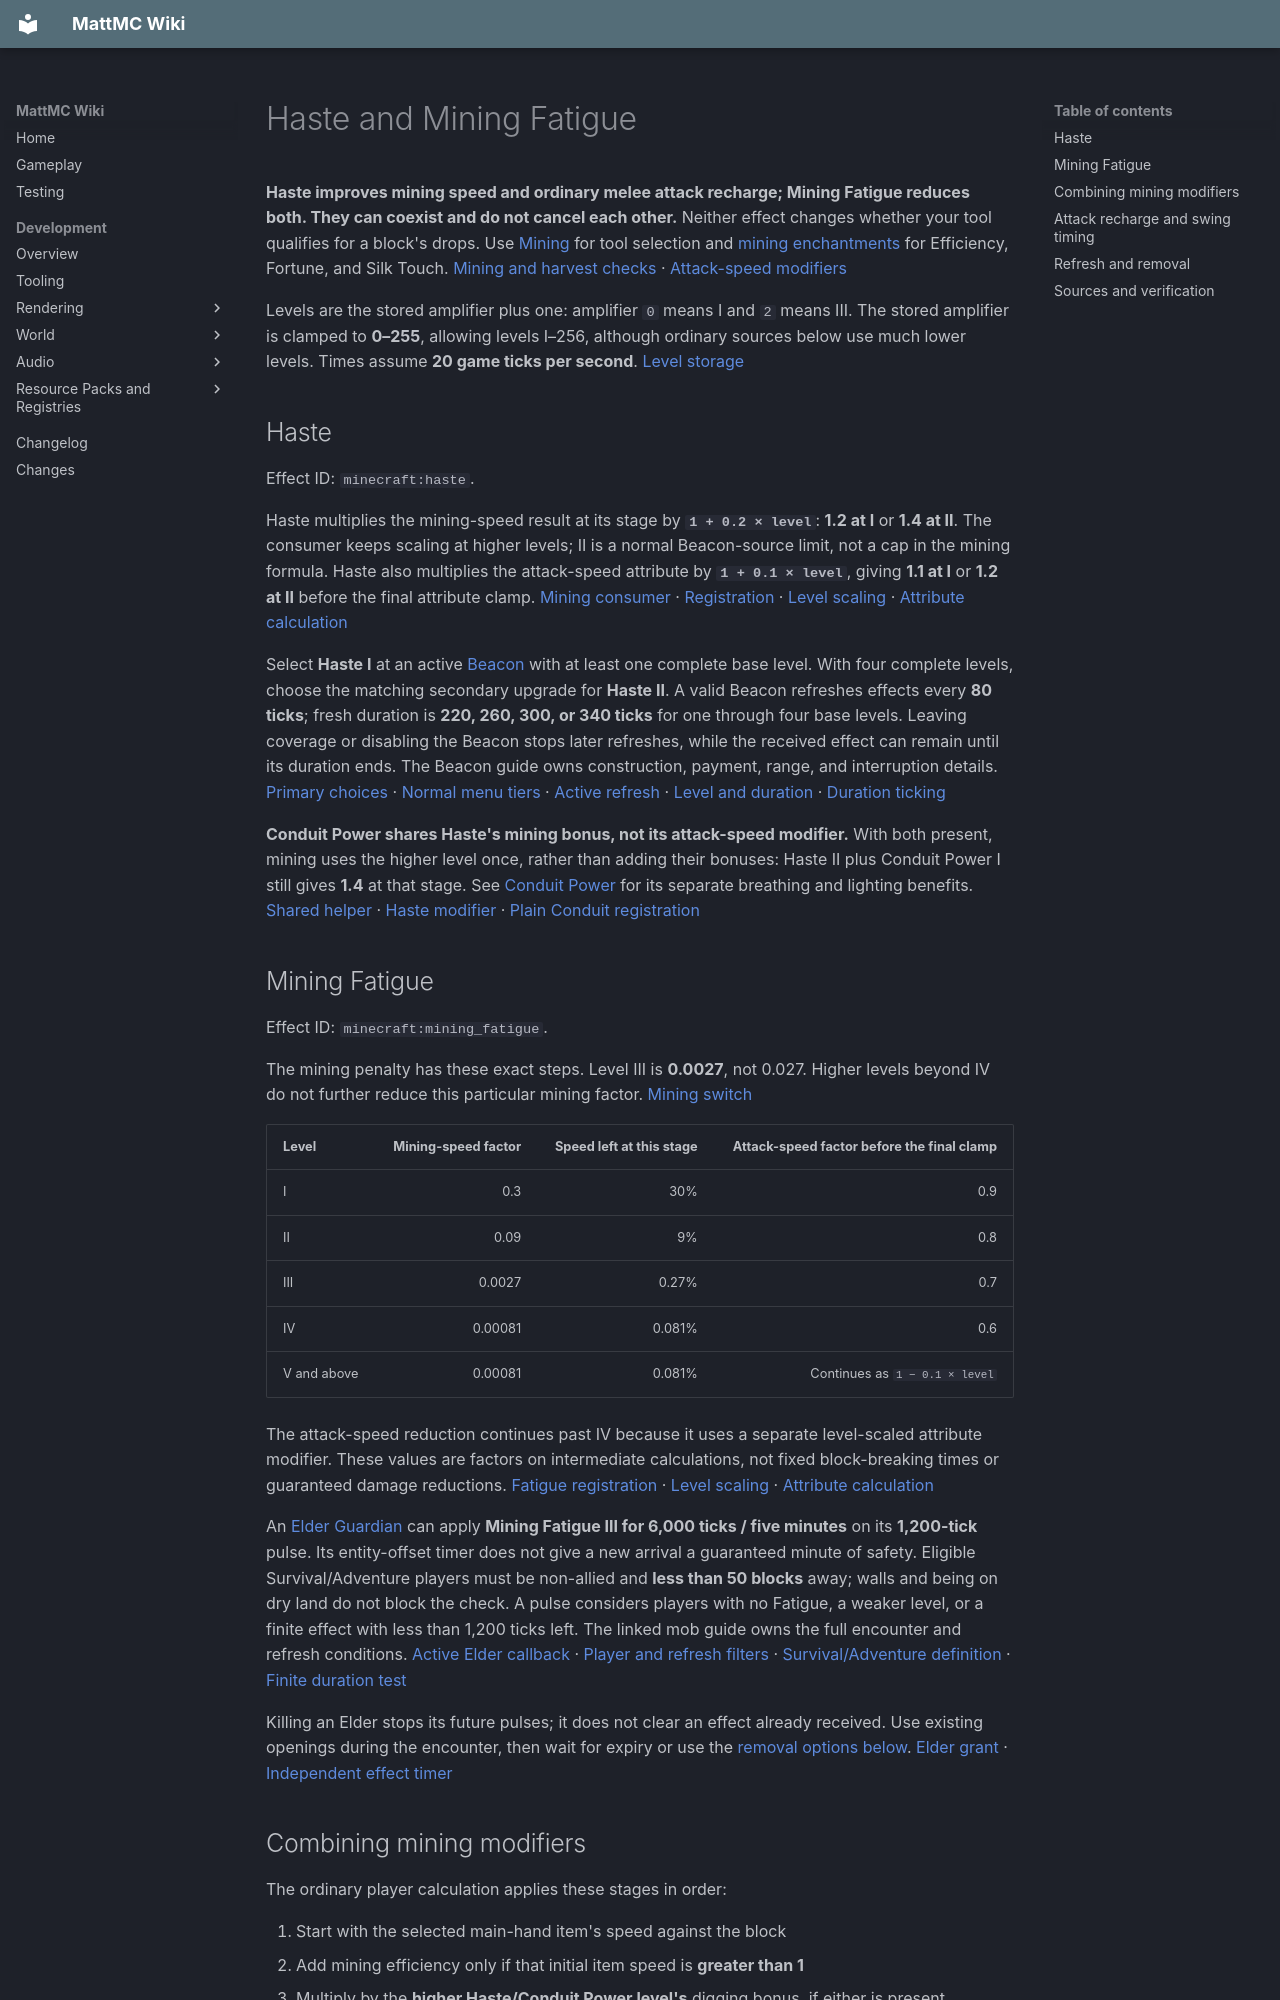

repository: HungLo2020/MattMC · page: gameplay/effects/MiningEffects/index.html · generator: mkdocs

# Haste and Mining Fatigue

**Haste improves mining speed and ordinary melee attack recharge; Mining Fatigue reduces both. They can coexist and do not cancel each other.** Neither effect changes whether your tool qualifies for a block's drops. Use [Mining](../mechanics/Mining.md) for tool selection and [mining enchantments](../enchanting/MiningEnchantments.md) for Efficiency, Fortune, and Silk Touch. [Mining and harvest checks][mining] · [Attack-speed modifiers][registration]

Levels are the stored amplifier plus one: amplifier `0` means I and `2` means III. The stored amplifier is clamped to **0–255**, allowing levels I–256, although ordinary sources below use much lower levels. Times assume **20 game ticks per second**. [Level storage][level-storage]

## Haste

Effect ID: `minecraft:haste`.

Haste multiplies the mining-speed result at its stage by **`1 + 0.2 × level`**: **1.2 at I** or **1.4 at II**. The consumer keeps scaling at higher levels; II is a normal Beacon-source limit, not a cap in the mining formula. Haste also multiplies the attack-speed attribute by **`1 + 0.1 × level`**, giving **1.1 at I** or **1.2 at II** before the final attribute clamp. [Mining consumer][mining] · [Registration][registration] · [Level scaling][level-scaling] · [Attribute calculation][attribute-order]

Select **Haste I** at an active [Beacon](../blocks/Beacon.md#select-and-pay-for-effects) with at least one complete base level. With four complete levels, choose the matching secondary upgrade for **Haste II**. A valid Beacon refreshes effects every **80 ticks**; fresh duration is **220, 260, 300, or 340 ticks** for one through four base levels. Leaving coverage or disabling the Beacon stops later refreshes, while the received effect can remain until its duration ends. The Beacon guide owns construction, payment, range, and interruption details. [Primary choices][beacon-tiers] · [Normal menu tiers][beacon-menu] · [Active refresh][beacon-tick] · [Level and duration][beacon-grant] · [Duration ticking][effect-tick]

**Conduit Power shares Haste's mining bonus, not its attack-speed modifier.** With both present, mining uses the higher level once, rather than adding their bonuses: Haste II plus Conduit Power I still gives **1.4** at that stage. See [Conduit Power](WaterAndFireEffects.md#conduit-power) for its separate breathing and lighting benefits. [Shared helper][dig-helper] · [Haste modifier][registration] · [Plain Conduit registration][conduit-registration]

## Mining Fatigue

Effect ID: `minecraft:mining_fatigue`.

The mining penalty has these exact steps. Level III is **0.0027**, not 0.027. Higher levels beyond IV do not further reduce this particular mining factor. [Mining switch][mining]

| Level | Mining-speed factor | Speed left at this stage | Attack-speed factor before the final clamp |
| --- | ---: | ---: | ---: |
| I | 0.3 | 30% | 0.9 |
| II | 0.09 | 9% | 0.8 |
| III | 0.0027 | 0.27% | 0.7 |
| IV | 0.00081 | 0.081% | 0.6 |
| V and above | 0.00081 | 0.081% | Continues as `1 − 0.1 × level` |

The attack-speed reduction continues past IV because it uses a separate level-scaled attribute modifier. These values are factors on intermediate calculations, not fixed block-breaking times or guaranteed damage reductions. [Fatigue registration][registration] · [Level scaling][level-scaling] · [Attribute calculation][attribute-order]

An [Elder Guardian](../mobs/ElderGuardian.md#mining-fatigue) can apply **Mining Fatigue III for 6,000 ticks / five minutes** on its **1,200-tick** pulse. Its entity-offset timer does not give a new arrival a guaranteed minute of safety. Eligible Survival/Adventure players must be non-allied and **less than 50 blocks** away; walls and being on dry land do not block the check. A pulse considers players with no Fatigue, a weaker level, or a finite effect with less than 1,200 ticks left. The linked mob guide owns the full encounter and refresh conditions. [Active Elder callback][elder] · [Player and refresh filters][elder-helper] · [Survival/Adventure definition][survival-modes] · [Finite duration test][effect-duration]

Killing an Elder stops its future pulses; it does not clear an effect already received. Use existing openings during the encounter, then wait for expiry or use the [removal options below](#refresh-and-removal). [Elder grant][elder] · [Independent effect timer][effect-tick]

## Combining mining modifiers

The ordinary player calculation applies these stages in order:

1. Start with the selected main-hand item's speed against the block
2. Add mining efficiency only if that initial item speed is **greater than 1**
3. Multiply by the **higher Haste/Conduit Power level's** digging bonus, if either is present
4. Multiply by **Mining Fatigue's** factor, if present
5. Multiply by the **block-break-speed attribute**
6. With the eyes in water, multiply by the **submerged-mining-speed attribute**; its default is **0.2**
7. While off the ground, divide by **5**

[Active stages][mining] · [Attribute defaults][mining-attributes] · [Submerged attribute][submerged-attribute]

For example, **Haste II and Mining Fatigue III together multiply the result at their two stages by `1.4 × 0.0027 = 0.00378`**, or **0.378%** of the incoming speed. A Conduit does not remove that Fatigue penalty or automatically remove the water/off-ground penalties. [Combined calculation][mining] · [Haste/Conduit selection][dig-helper]

The ordinary block-progress calculation still divides by block hardness and by **30 with a qualifying tool**, or **100 without one**; hardness `−1` returns no progress. Tick thresholds and separate instant-build handling also matter. An effect factor alone therefore cannot promise that a block takes a particular number of seconds, becomes instantly mineable, or drops its expected item. [Block progress][block-progress] · [Server break path and instant-build branch][break-dispatch]

## Attack recharge and swing timing

For ordinary player melee, attack recharge uses the final attack-speed attribute. Haste and Fatigue multiply it separately, after additive attribute changes: **Haste II plus Fatigue III contributes `1.2 × 0.7 = 0.84`**, not cancellation. Final attack speed is clamped to **0–1,024**. At command-supplied Fatigue X or above, its factor is nonpositive; with otherwise ordinary positive attack speed, the result clamps to zero and normal attack charge does not replenish. This does not itself prohibit making an attack. [Distinct effect modifiers][registration] · [Attribute order][attribute-order] · [Attribute range][attack-range] · [Clamp][attribute-clamp] · [Recharge consumer][attack-charge]

The ordinary recharge reference is **20 ÷ attack speed game ticks**. Haste does not directly add attack damage, but charging sooner can affect damage because the melee hit reads charge. [Combat](../mechanics/Combat.md#time-your-melee-attacks) owns that timing, damage scaling, and weapon-specific cautions. Do not treat the modifier as a guarantee about every mob's attack interval or every weapon's firing rate. [Melee hit and charge][attack-hit]

The inherited **arm-swing timing calculation** is separate: Haste I/II gives **5/4 ticks**, while Fatigue I/II/III/IV alone gives **8/10/12/14 ticks**. Haste or Conduit Power takes precedence in this calculation even if Fatigue is present. The swing timer therefore does not establish that Fatigue is gone or melee charge is full. The simple formula can reach zero or negative values at high command-supplied digging levels. These are checked timing/state values, not a verified description of visible animation in the current renderer. [Swing selection][swing] · [Player update call][swing-caller] · [Swing-state update][swing-update]
